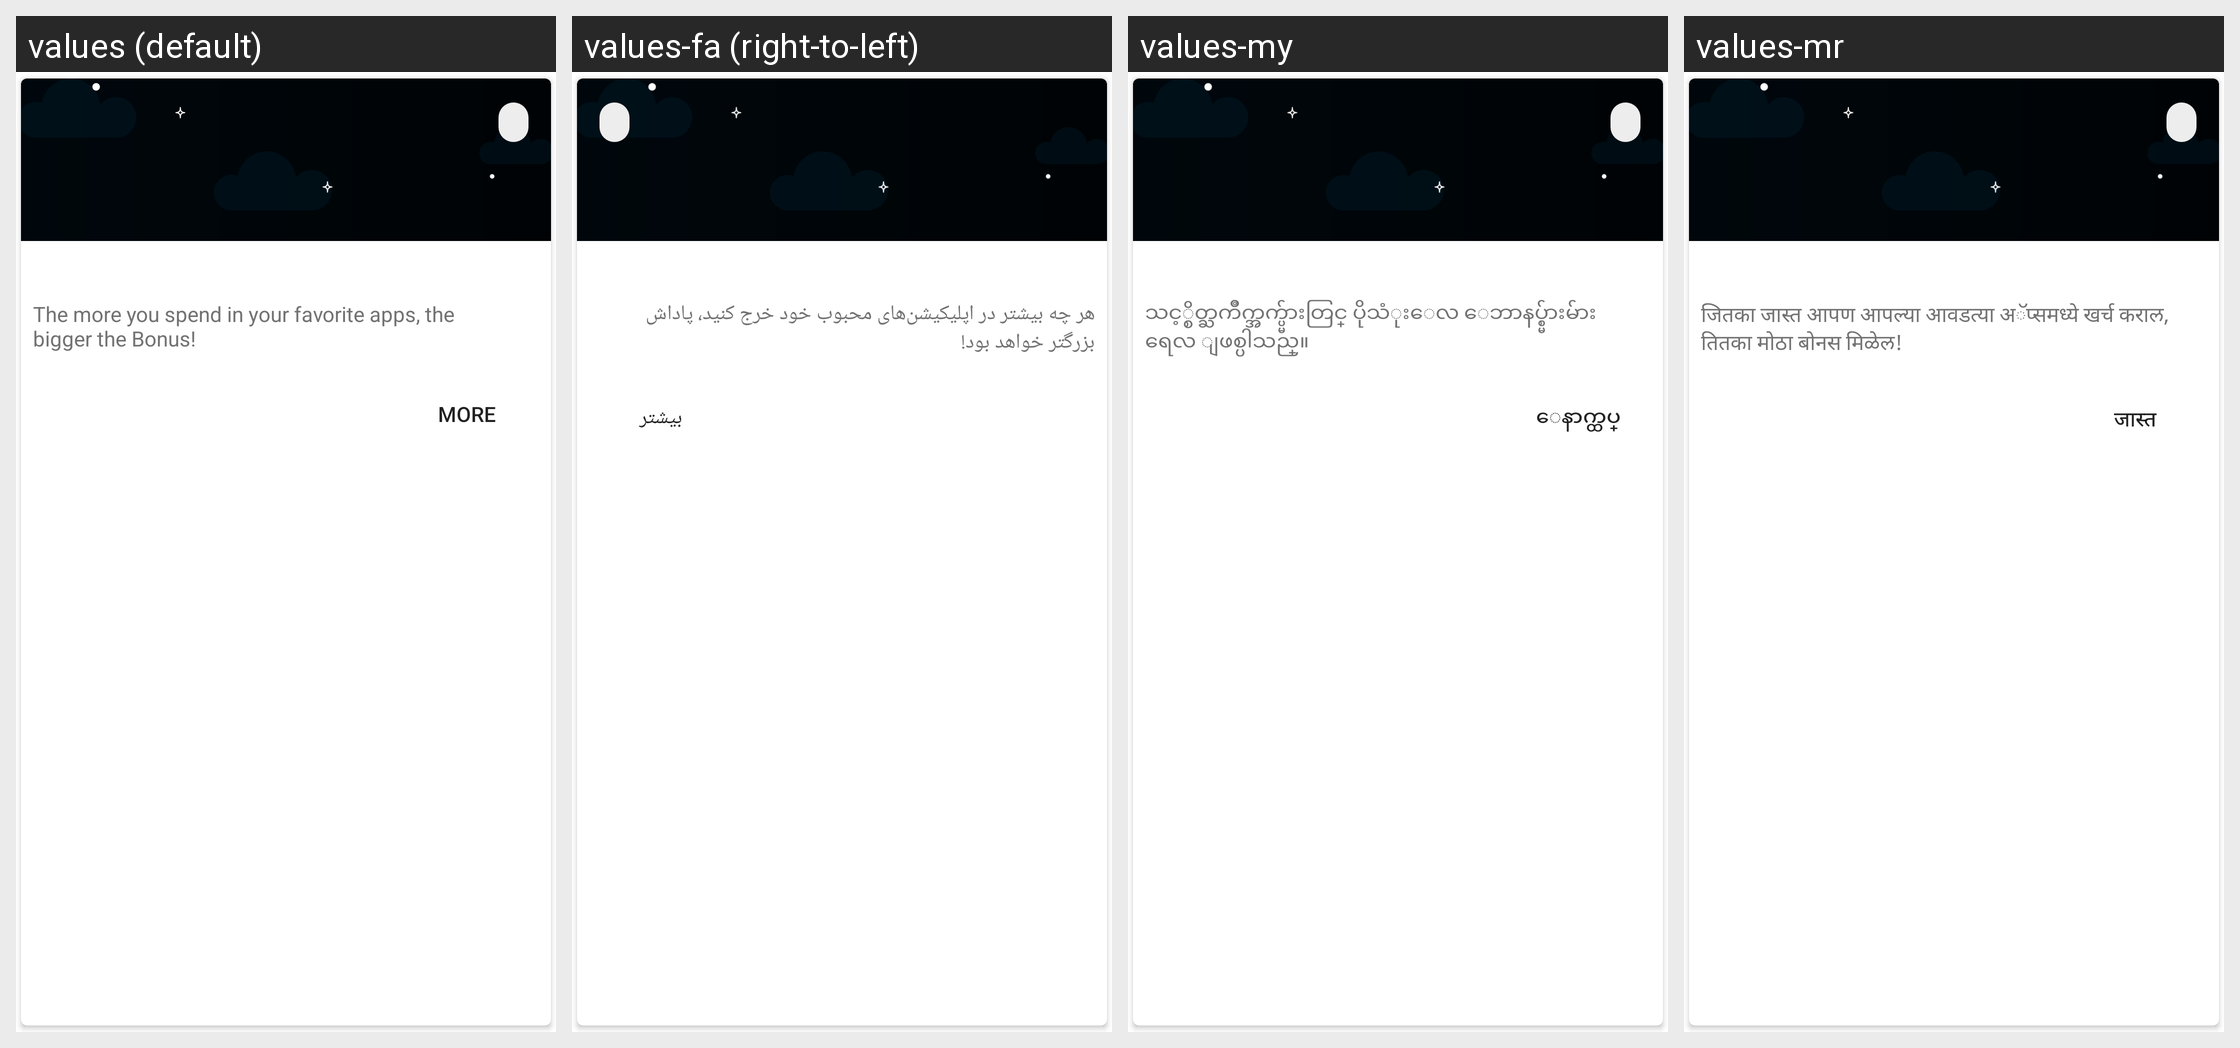

Locale-by-locale string values for the Android screen shown in this grid:
Android screen res/layout/gamification_card.xml rendered under 4 locales, left to right: values (default), values-fa (right-to-left), values-my, values-mr. Device: Nexus 5 (rendered at 1080×1920; each locale shown at half size, 540×960, under a caption strip naming it); theme MaterialAppTheme.
Other locales in the repository, not shown: values-ar, values-ar-rSA, values-bg, values-bg-rBG, values-bn, values-bn-rBD, values-de, values-de-rDE, values-el, values-el-rGR, values-es, values-es-rES, values-fa-rIR, values-fil, values-fil-rPH, values-fr, values-fr-rFR, values-hi, values-hi-rIN, values-hr-rHR, values-hu, values-hu-rHU, values-in, values-in-rID, values-it, values-it-rIT, values-ja, values-ja-rJP, values-ko, values-ko-rKR, values-mr-rIN, values-ms, values-ms-rMY, values-my-rMM, values-nl, values-nl-rNL, values-pa, values-pa-rIN, values-pl, values-pl-rPL, values-pt, values-pt-rBR, values-pt-rPT, values-ro, values-ro-rRO, values-ru, values-ru-rRU, values-sr, values-sr-rCS, values-th, values-th-rTH, values-tr, values-tr-rTR, values-uk, values-vi, values-vi-rVN, values-zh-rCN, values-zh-rHK, values-zh-rMO, values-zh-rTW.
Strings drawn on this screen, with the default value and each locale's value (text and hints the layout hard-codes, and strings that could not be matched under every locale, appear in the picture but are not listed):

gamification_how_body_new
  values: The more you spend in your favorite apps, the bigger the Bonus!
  values-fa: هر چه بیشتر در اپلیکیشن‌های محبوب خود خرج کنید، پاداش بزرگتر خواهد بود!
  values-my: သင့္စိတ္ႀကိဳက္အက္ပ္မ်ားတြင္ ပိုသံုးေလ ေဘာနပ္စ္မ်ားမ်ားရေလ ျဖစ္ပါသည္။
  values-mr: जितका जास्त आपण आपल्या आवडत्या अॅप्समध्ये खर्च कराल, तितका मोठा बोनस मिळेल!

action_more_details
  values: More
  values-fa: بیشتر
  values-my: ေနာက္ထပ္
  values-mr: जास्त
